Run: headless pygame with SDL's dummy video driver; simulated clock (each Clock.tick advances the game by its frame time, no real sleeping); random seed 0; keys injected as events and as key.get_pressed() state; mouse plan: one left click at the window centre at the start of phase 2, then a move to the lower-right quarter at the start of phase 3; restart key SPACE tapped at the start of phases 3 and 4.
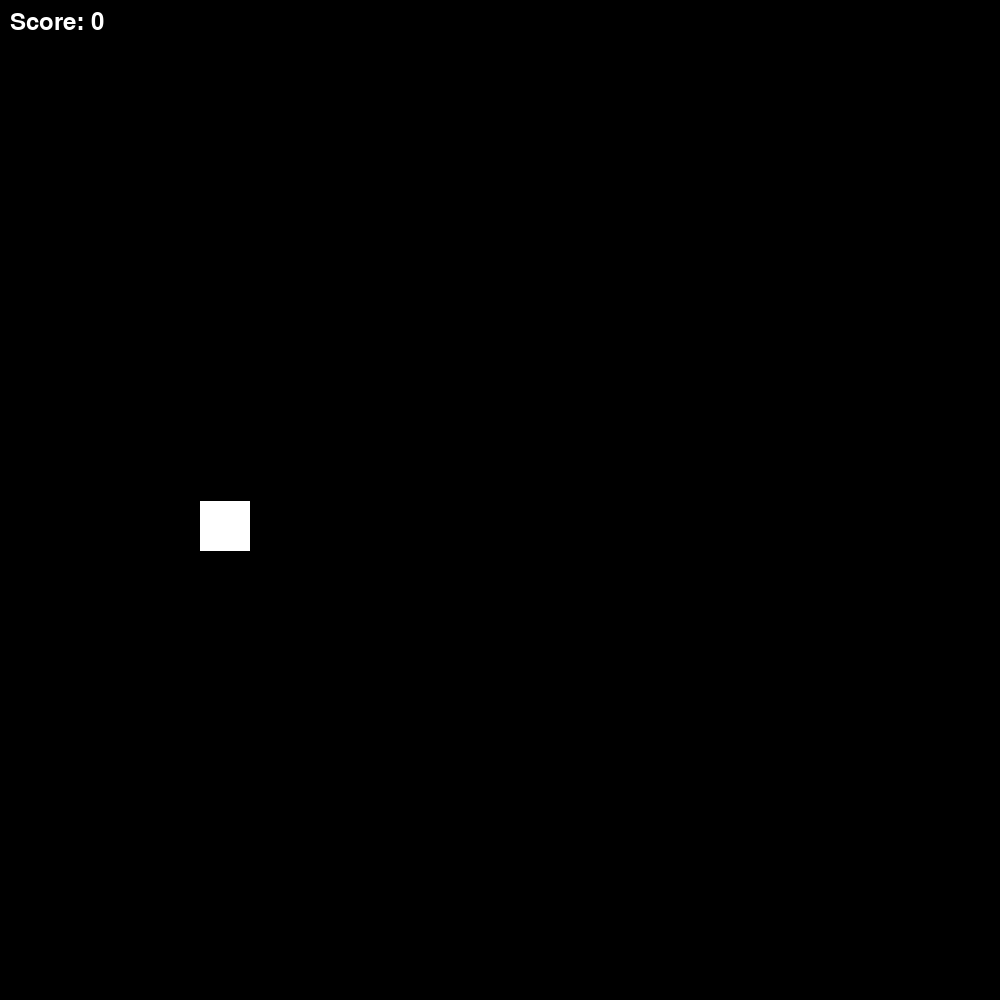
Frame 1 of 1 · flips 1–60 · no input (game ended)

The pygame program that drew these frames:


import pygame
import sys
import random

# initialize constants
SCREEN_WIDTH = 1000
SCREEN_HEIGHT = 1000
PIPE_WIDTH = 80
GRAVITY = 0.5
JUMP_VELOCITY = -10

class Bird(pygame.sprite.Sprite):
    def __init__(self, x, y):
        super().__init__()
        self.rect = pygame.Rect(x, y, 50, 50)
        self.vel_y = 0

    def update(self):
        self.vel_y += GRAVITY
        self.rect.y += self.vel_y

class Pipe(pygame.sprite.Sprite):
    def __init__(self, x, gap_y):
        super().__init__()
        self.x = x
        self.gap_y = gap_y
        self.rect_top = pygame.Rect(x, 0, PIPE_WIDTH, gap_y)
        self.rect_bottom = pygame.Rect(x, gap_y + 200, PIPE_WIDTH, SCREEN_HEIGHT - gap_y - 200)

    def update(self):
        self.x -= 5
        self.rect_top.x = self.x
        self.rect_bottom.x = self.x

class Game:
    def __init__(self):
        pygame.init()
        self.screen = pygame.display.set_mode((SCREEN_WIDTH, SCREEN_HEIGHT))
        pygame.display.set_caption('Flappy Bird')
        self.clock = pygame.time.Clock()
        self.reset_game()

    def reset_game(self):
        self.game_over = False
        self.score = 0
        self.bird = Bird(200, 500)
        self.pipes = []

    def run(self, event):
        if self.game_over:
            self.display_game_over()
            for e in pygame.event.get():
                if e.type == pygame.QUIT:
                    pygame.quit()
                    sys.exit()
        else:
            for e in pygame.event.get():
                if e.type == pygame.QUIT:
                    pygame.quit()
                    sys.exit()
                if e.type == pygame.MOUSEBUTTONDOWN or (e.type == pygame.KEYDOWN and e.key == pygame.K_SPACE):
                    self.bird.vel_y = JUMP_VELOCITY

            self.screen.fill((0, 0, 0))

            self.bird.update()
            if self.bird.rect.bottom > SCREEN_HEIGHT or self.bird.rect.top < 0:
                self.game_over = True

            if pygame.sprite.spritecollide(self.bird, self.pipes, False):
                self.game_over = True

            for pipe in self.pipes:
                pipe.update()
                pygame.draw.rect(self.screen, (124, 252, 0), pipe.rect_top)
                pygame.draw.rect(self.screen, (124, 252, 0), pipe.rect_bottom)

                if pipe.x + PIPE_WIDTH <= 0:
                    self.pipes.remove(pipe)
                    self.score += 1

            if len(self.pipes) == 0 or self.pipes[-1].x < SCREEN_WIDTH - 300:
                self.generate_pipes()

            pygame.draw.rect(self.screen, (255, 255, 255), self.bird.rect)
            self.display_score()
            
            pygame.display.update()
            self.clock.tick(30)

    def generate_pipes(self):
        gap_y = random.randint(200, SCREEN_HEIGHT - 400)
        self.pipes.append(Pipe(SCREEN_WIDTH, gap_y))

    def display_score(self):
        font = pygame.font.Font(None, 36)
        text = font.render("Score: " + str(self.score), True, (255, 255, 255))
        self.screen.blit(text, (10, 10))

    def display_game_over(self):
        font = pygame.font.Font(None, 72)
        text = font.render("Game Over!", True, (255, 0, 0))
        text_rect = text.get_rect(center=(SCREEN_WIDTH // 2, SCREEN_HEIGHT // 2))
        self.screen.blit(text, text_rect)


if __name__ == "__main__":
    game = Game()
    running = True
    while running:
        event = pygame.event.poll()
        running = game.run(event)
    pygame.quit()
